The GitHub repository Bambi-lab/EdgeMAF-Net contains a labelled image folder "dataset" with 5 categories: esophageal cancer, gastric cancer, gastric mucosal cancer, high-grade esophageal intraepithelial neoplasia, high-grade gastric intraepithelial neoplasia. Examples follow, each with its label.

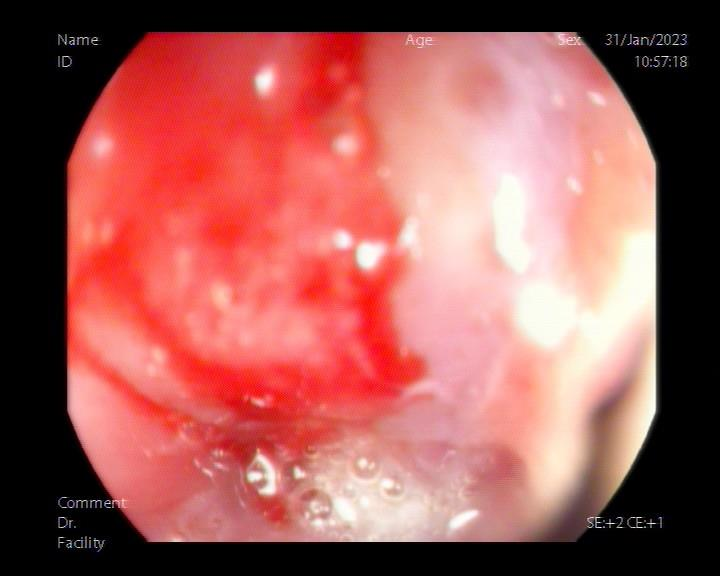
Label: esophageal cancer

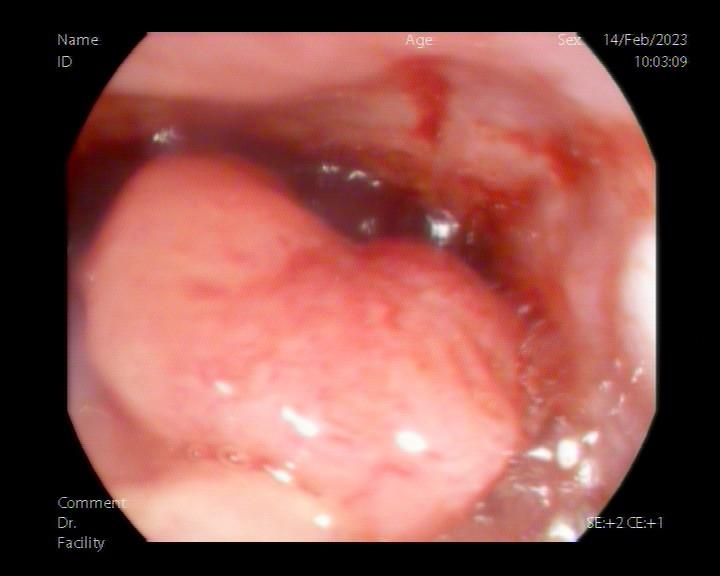
Label: esophageal cancer

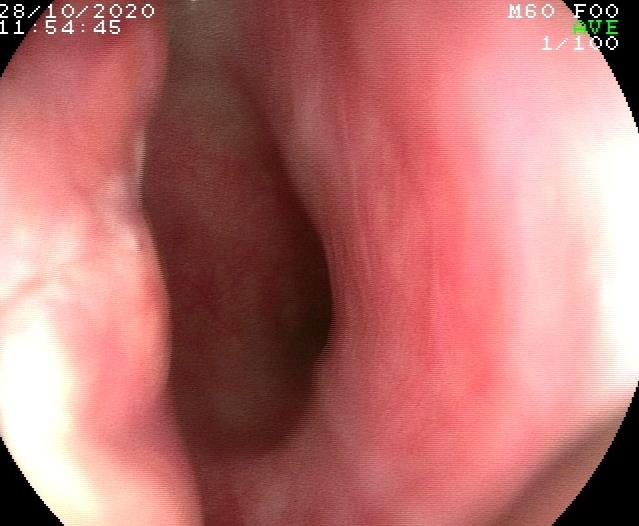
Label: esophageal cancer

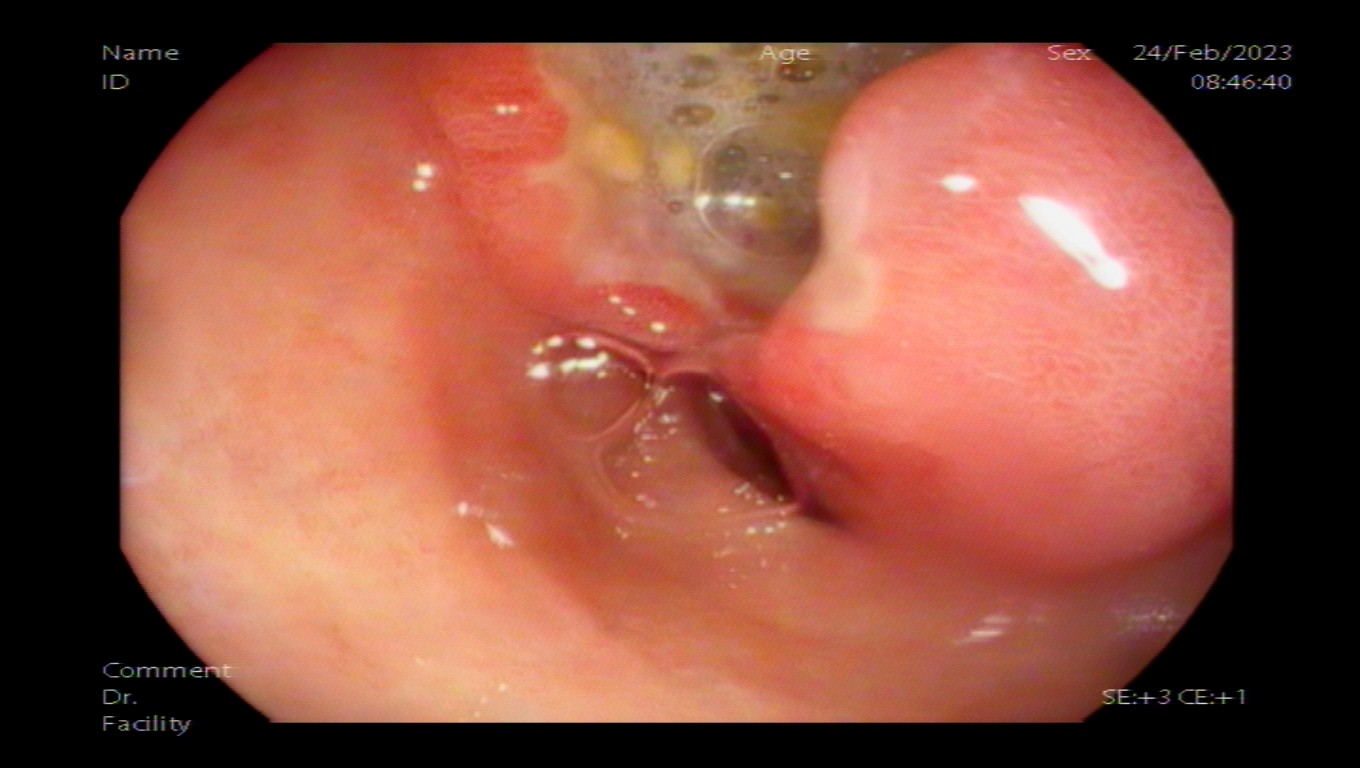
Label: gastric cancer

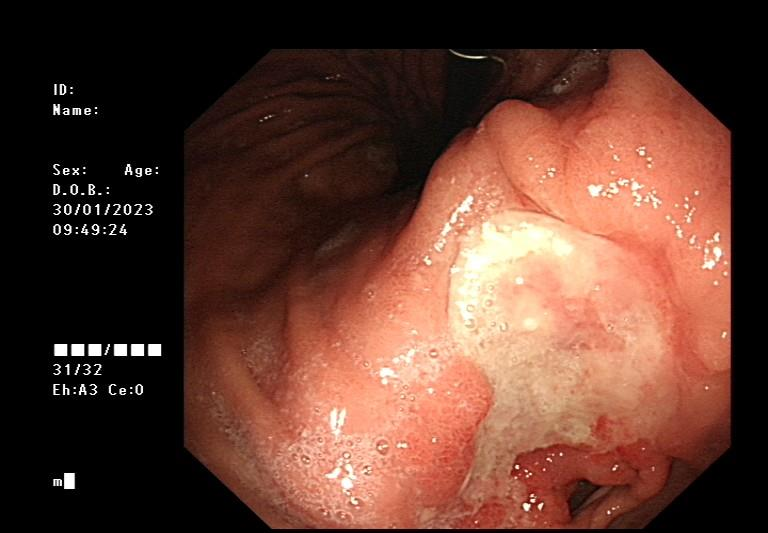
Label: gastric cancer

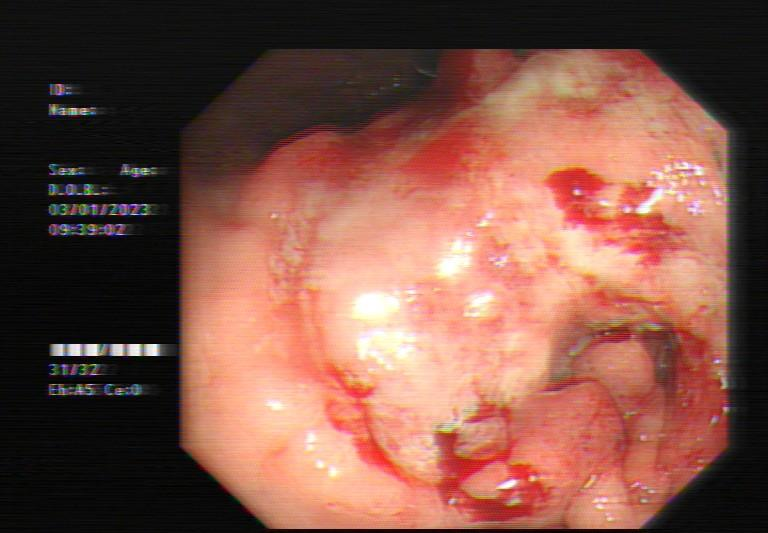
Label: gastric cancer
